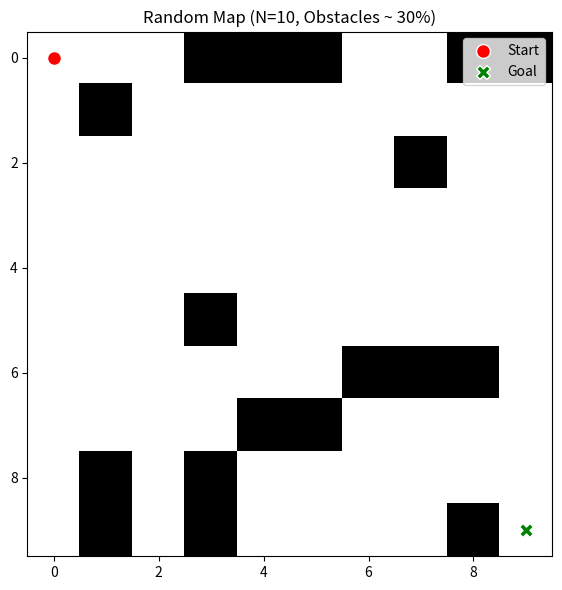
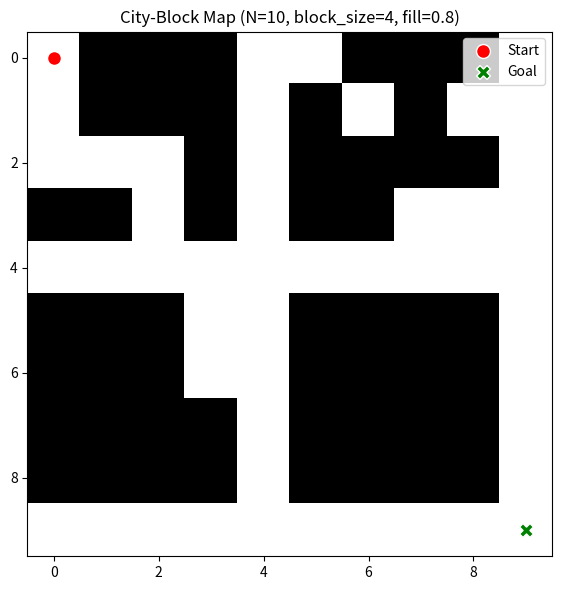
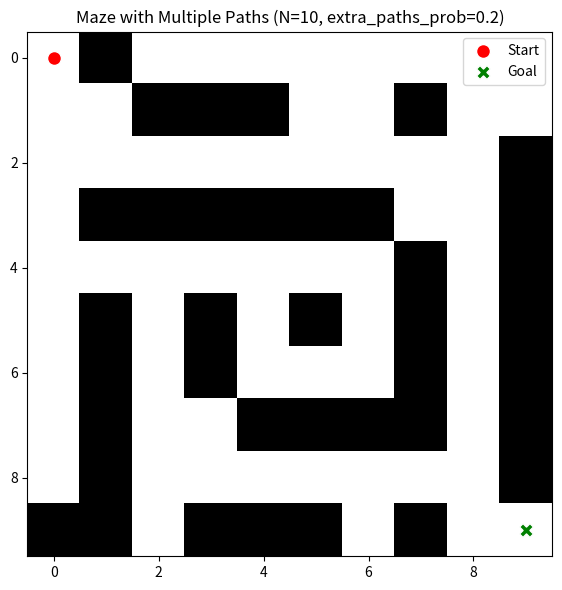

Python code for these plots, in order:
import random
from collections import deque
import matplotlib.pyplot as plt
from matplotlib.colors import ListedColormap
import numpy as np

def is_reachable(grid):
    """
    Check if there's a path from the top-left (0,0) to bottom-right (N-1, N-1)
    using BFS. Returns True if reachable, False otherwise.
    """
    N = len(grid)
    # If start or end is blocked, no path is possible.
    if grid[0][0] == 1 or grid[N-1][N-1] == 1:
        return False

    visited = [[False]*N for _ in range(N)]
    visited[0][0] = True
    queue = deque([(0, 0)])
    
    directions = [(1,0), (-1,0), (0,1), (0,-1)]
    
    while queue:
        r, c = queue.popleft()
        if (r, c) == (N-1, N-1):
            return True
        for dr, dc in directions:
            nr, nc = r + dr, c + dc
            if 0 <= nr < N and 0 <= nc < N:
                if not visited[nr][nc] and grid[nr][nc] == 0:
                    visited[nr][nc] = True
                    queue.append((nr, nc))
    
    return False

def generate_random_map(N, obstacle_prob=0.2, max_tries=100):
    """
    Generates an N x N grid with random obstacles (1) and free cells (0).
    Ensures at least one path from (0,0) to (N-1, N-1).
    """
    for _ in range(max_tries):
        grid = [[0]*N for _ in range(N)]
        
        # Randomly place obstacles except at start and end
        for r in range(N):
            for c in range(N):
                if (r, c) not in [(0,0), (N-1,N-1)]:
                    if random.random() < obstacle_prob:
                        grid[r][c] = 1
        
        # Check connectivity
        if is_reachable(grid):
            return grid
    
    raise RuntimeError("Could not generate a valid random map within max_tries.")

def generate_city_map(N, block_size=3, obstacle_fill=0.7, max_tries=100):
    """
    Generates an N x N grid in a city-block style:
    - 'Blocks' are mostly obstacles
    - Single-cell roads separate blocks
    Ensures at least one path from (0,0) to (N-1, N-1).
    """
    for _ in range(max_tries):
        grid = [[0]*N for _ in range(N)]
        
        for r in range(N):
            for c in range(N):
                # Determine if we're on a 'road' (every block_size+1)
                if (r % (block_size+1) == block_size) or (c % (block_size+1) == block_size):
                    grid[r][c] = 0  # road
                else:
                    # inside a block
                    if random.random() < obstacle_fill:
                        grid[r][c] = 1
        
        # Ensure start and end cells are free
        grid[0][0] = 0
        grid[N-1][N-1] = 0
        
        # Check connectivity
        if is_reachable(grid):
            return grid
    
    raise RuntimeError("Could not generate a valid city map within max_tries.")

def generate_perfect_maze(N):
    """
    Creates a 'perfect' maze using DFS (backtracking).
    A 'perfect' maze has exactly one path between any two cells.
    0 = free, 1 = wall.
    """
    maze = [[1]*N for _ in range(N)]
    
    start_r, start_c = 0, 0
    maze[start_r][start_c] = 0
    
    stack = [(start_r, start_c)]
    directions = [(1,0), (-1,0), (0,1), (0,-1)]
    
    while stack:
        r, c = stack[-1]
        random.shuffle(directions)
        carved = False
        
        for dr, dc in directions:
            nr, nc = r + 2*dr, c + 2*dc
            if 0 <= nr < N and 0 <= nc < N and maze[nr][nc] == 1:
                # Check surroundings to avoid loops in perfect maze
                free_count = 0
                for ddr, ddc in directions:
                    rr, cc = nr + ddr, nc + ddc
                    if 0 <= rr < N and 0 <= cc < N and maze[rr][cc] == 0:
                        free_count += 1
                if free_count <= 1:
                    maze[r+dr][c+dc] = 0
                    maze[nr][nc] = 0
                    stack.append((nr, nc))
                    carved = True
                    break
        
        if not carved:
            stack.pop()
    
    # Force the end to be free
    maze[N-1][N-1] = 0
    return maze

def generate_maze_with_loops(N, extra_paths_prob=0.05, max_tries=100):
    """
    Generates a maze with multiple paths by:
      1) Creating a perfect maze.
      2) Randomly removing walls with probability extra_paths_prob to add loops.
    Ensures at least one path from (0,0) to (N-1,N-1).
    """
    for _ in range(max_tries):
        maze = generate_perfect_maze(N)
        
        # Randomly remove walls to create loops
        for r in range(N):
            for c in range(N):
                if maze[r][c] == 1 and random.random() < extra_paths_prob:
                    maze[r][c] = 0
        
        # Ensure start and end are free
        maze[0][0] = 0
        maze[N-1][N-1] = 0
        
        if is_reachable(maze):
            return maze
    
    raise RuntimeError("Could not generate a valid maze-with-loops within max_tries.")

def generate_map(N, 
                 map_type='random', 
                 obstacle_prob=0.2, 
                 block_size=3, 
                 obstacle_fill=0.7,
                 extra_paths_prob=0.05,
                 max_tries=100):
    """
    Main function to generate a map of size N x N.
    
    Parameters
    ----------
    N : int
        Grid size (N x N).
    map_type : str, optional
        One of 'random', 'city', or 'maze'.
    obstacle_prob : float, optional
        Used only if map_type='random'. Probability of an obstacle in each cell.
    block_size : int, optional
        Used only if map_type='city'. Size of each city block.
    obstacle_fill : float, optional
        Used only if map_type='city'. Probability of filling a block cell with an obstacle.
    extra_paths_prob : float, optional
        Used only if map_type='maze'. Probability of removing extra walls to create loops.
    max_tries : int, optional
        Max attempts to generate a valid map.
    
    Returns
    -------
    grid : list of lists (int)
        2D grid where 0 = free, 1 = obstacle.
    """
    if map_type == 'random':
        return generate_random_map(N, obstacle_prob=obstacle_prob, max_tries=max_tries)
    elif map_type == 'city':
        return generate_city_map(N, block_size=block_size, obstacle_fill=obstacle_fill, max_tries=max_tries)
    elif map_type == 'maze':
        return generate_maze_with_loops(N, extra_paths_prob=extra_paths_prob, max_tries=max_tries)
    else:
        raise ValueError(f"Unknown map_type '{map_type}'. Choose from 'random', 'city', or 'maze'.")

def plot_grid(grid, title="2D Map", show_start_end=True, grid_lines=False):
    """
    Visualize the grid with Matplotlib:
      - 0 = free
      - 1 = obstacle

    Possible improvements:
      - Use a discrete colormap that forces 0 and 1 to be different colors.
      - Force the color range from 0 to 1 so we don't get "squashed" colorbars.
      - Optionally show start and end cells in a special color/marker.
      - Optionally draw grid lines for clarity.
    """
    data = np.array(grid)
    N = data.shape[0]

    # Create a discrete colormap for 0 and 1.
    # White for free cells, black for obstacles.
    # (You could also invert it or pick different color combos.)
    cmap = ListedColormap(["white", "black"])

    # Plot with a fixed vmin/vmax so 0=white and 1=black
    plt.figure(figsize=(6,6))
    plt.imshow(data, cmap=cmap, origin='upper', vmin=0, vmax=1)
    
    # Optional: Add a grid of lines between cells
    if grid_lines:
        # Turn on minor ticks for grid lines
        plt.grid(True, which='minor', color='gray', linewidth=0.5)
        plt.minorticks_on()
        plt.xticks(np.arange(-0.5, N, 1))
        plt.yticks(np.arange(-0.5, N, 1))
        plt.xlim(-0.5, N - 0.5)
        plt.ylim(N - 0.5, -0.5)  # because origin='upper', y goes downward

    # If desired, highlight start and end cells
    if show_start_end:
        plt.scatter(x=[0], y=[0], s=100, c='red', edgecolors='white', marker='o', label='Start')
        plt.scatter(x=[N-1], y=[N-1], s=100, c='green', edgecolors='white', marker='X', label='Goal')
        plt.legend(loc='upper right')

    plt.title(title)
    plt.tight_layout()
    plt.show()

def get_obstacle_coordinates(grid, one_based=True):
    """
    Returns a list of obstacle coordinates where grid[row][col] == 1.
    
    If one_based=True, coordinates are in 1-based indexing (1..N).
    Otherwise, 0-based indexing (0..N-1).
    """
    obstacles = []
    for r in range(len(grid)):
        for c in range(len(grid[0])):
            if grid[r][c] == 1:
                if one_based:
                    obstacles.append((r+1, c+1))
                else:
                    obstacles.append((r, c))
    return obstacles

if __name__ == "__main__":
    # Example usage
    N = 10
    max_tries = 200
    
    # 1) Random map
    obstacle_prob = 0.3
    random_grid = generate_map(N, map_type='random', obstacle_prob=obstacle_prob, max_tries=max_tries)
    plot_grid(random_grid, title=f"Random Map (N={N}, Obstacles ~ {int(obstacle_prob*100)}%)")
    
    # 2) City-block map
    block_size = 4
    obstacle_fill = 0.8
    city_grid = generate_map(N, map_type='city', block_size=block_size, obstacle_fill=obstacle_fill, max_tries=max_tries)
    plot_grid(city_grid, title=f"City-Block Map (N={N}, block_size={block_size}, fill={obstacle_fill})")
    
    # 3) Maze with multiple paths
    extra_paths_prob = 0.2
    maze_grid = generate_map(N, map_type='maze', extra_paths_prob=extra_paths_prob, max_tries=max_tries)
    plot_grid(maze_grid, title=f"Maze with Multiple Paths (N={N}, extra_paths_prob={extra_paths_prob})")
    
    # Print obstacle coordinates in 1-based indexing for the random map
    obs_coords = get_obstacle_coordinates(random_grid, one_based=True)
    #print("Obstacle coordinates (1-based) for the Random Map:")
    #print(obs_coords)